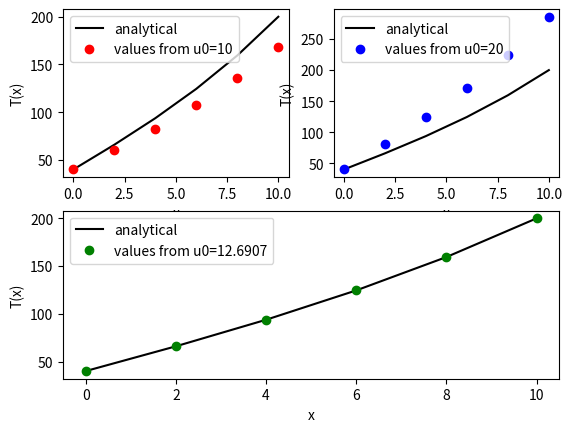

Source code (Python):
#example 1 shooting method
import numpy as np
import matplotlib.pyplot as plt

# =================== #
# Define parameters   #
# =================== #
# here, we define all the parameters at the top of 
#the file and use them below

Tinf=20 #deg C
T_x0=40 #deg C
T_end=200 #deg C
hp=0.01#/m2

def dfdx(x,f):
    #even though the indep var x isnt here, its important to include it (we will see why later)
    #f is the vector [T,u]
    #where u is dTdx
    #so dfdx is [u,h'(T-Tinf)]
	
    dfdx_vals=[0,0]
    dfdx_vals[0]=f[1] #this is u
    dfdx_vals[1]=hp*(f[0]-Tinf)
	
    return np.array(dfdx_vals)

def rk4(df,xval,IC):
    #I have decided to write a function for this to make it easier to call
    #df is the system of DEs
    #xvals are the values for the indep var to integrate at 
    #IC should be a vector of the ICs 
    f_vals=np.zeros((xval.size,2))
    f_vals[0,:]=IC
	
    delx=xval[1]-xval[0]#find dx from xvals!
	
    for i in range(1,xval.size):
        k1=df(xval[i-1],f_vals[i-1,:])
        k2=df(xval[i-1]+delx/2,f_vals[i-1,:]+k1*delx/2)
        k3=df(xval[i-1]+delx/2,f_vals[i-1,:]+k2*delx/2)
        k4=df(xval[i-1]+delx,f_vals[i-1,:]+k3*delx)
        phi=(k1+2*k2+2*k3+k4)/6
        f_vals[i,:]=f_vals[i-1,:]+phi*delx
	
    return f_vals
	
	
#solve for c1 c2 for analytical solution
A = np.array([[1,1],[np.exp(1),np.exp(-1)]])
b = np.array([T_x0-Tinf,T_end-Tinf])
c = np.linalg.solve(A,b)

#added in the analytical solution
T_analytical=lambda x : c[0]*np.exp(0.1*x)+c[1]*np.exp(-0.1*x)+Tinf

#lets use RK4
#values needed for integration
dx=2 
(x0,xend)=(0,10)
n=int((xend-x0)/dx + 1) #number of points
x_val=np.linspace(x0,xend,n)


#shooting method    
#first guess at u
u_guess1=10
T_rk_guess1 = rk4(dfdx,x_val,[T_x0,u_guess1])

#lets check if the T(x=10) matches our BC?
print("with a first guess of dTdx(x=0) =",u_guess1,end=' ')
print("the temperature at  x=",xend,"is",T_rk_guess1[-1,0],"and should be",T_end)

#second guess at u
u_guess2=20
T_rk_guess2 = rk4(dfdx,x_val,[T_x0,u_guess2])

#lets check if the T(x=10) matches our BC?
print("with a second guess of dTdx(x=0) =",u_guess2,end=' ')
print("the temperature at  x=",xend,"is",T_rk_guess2[-1,0],"and should be",T_end)

#third guess, interpolate or extrapolate!
#in this case interpolate
#p1(x)=b0+b1(x-x0)
#b1 is the slope of the line 
b1=(T_rk_guess1[-1,0]-T_rk_guess2[-1,0])/(u_guess1-u_guess2)
b0= T_rk_guess1[-1,0]

#we want the x for which
#p1(x)=T(x=10)=b0+b1(x-x0)
u_guess3=(T_end-b0)/b1+u_guess1

#third (and hopefully final!) guess at u
T_rk_guess3 = rk4(dfdx,x_val,[T_x0,u_guess3])

#lets check if the T(x=10) matches our BC?
print("with a third guess of dTdx(x=0) =",u_guess3,end=' ')
print("the temperature at  x=",xend,"is",T_rk_guess3[-1,0],"and should be",T_end)


#now lets plot the results against each other 
plt.figure()
plt.subplot(221)
plt.plot(x_val,T_analytical(x_val),'-k',label='analytical')
plt.plot(x_val,T_rk_guess1[:,0],'ro',label='values from u0='+str(u_guess1))
plt.legend()
plt.xlabel('x')
plt.ylabel('T(x)')

plt.subplot(222)
plt.plot(x_val,T_analytical(x_val),'-k',label='analytical')
plt.plot(x_val,T_rk_guess2[:,0],'bo',label='values from u0='+str(u_guess2))
plt.legend()
plt.xlabel('x')
plt.ylabel('T(x)')

plt.subplot(212)
plt.plot(x_val,T_analytical(x_val),'-k',label='analytical')
plt.plot(x_val,T_rk_guess3[:,0],'go',label='values from u0='+str(round(u_guess3,4)))
plt.legend()
plt.xlabel('x')
plt.ylabel('T(x)')
plt.show()